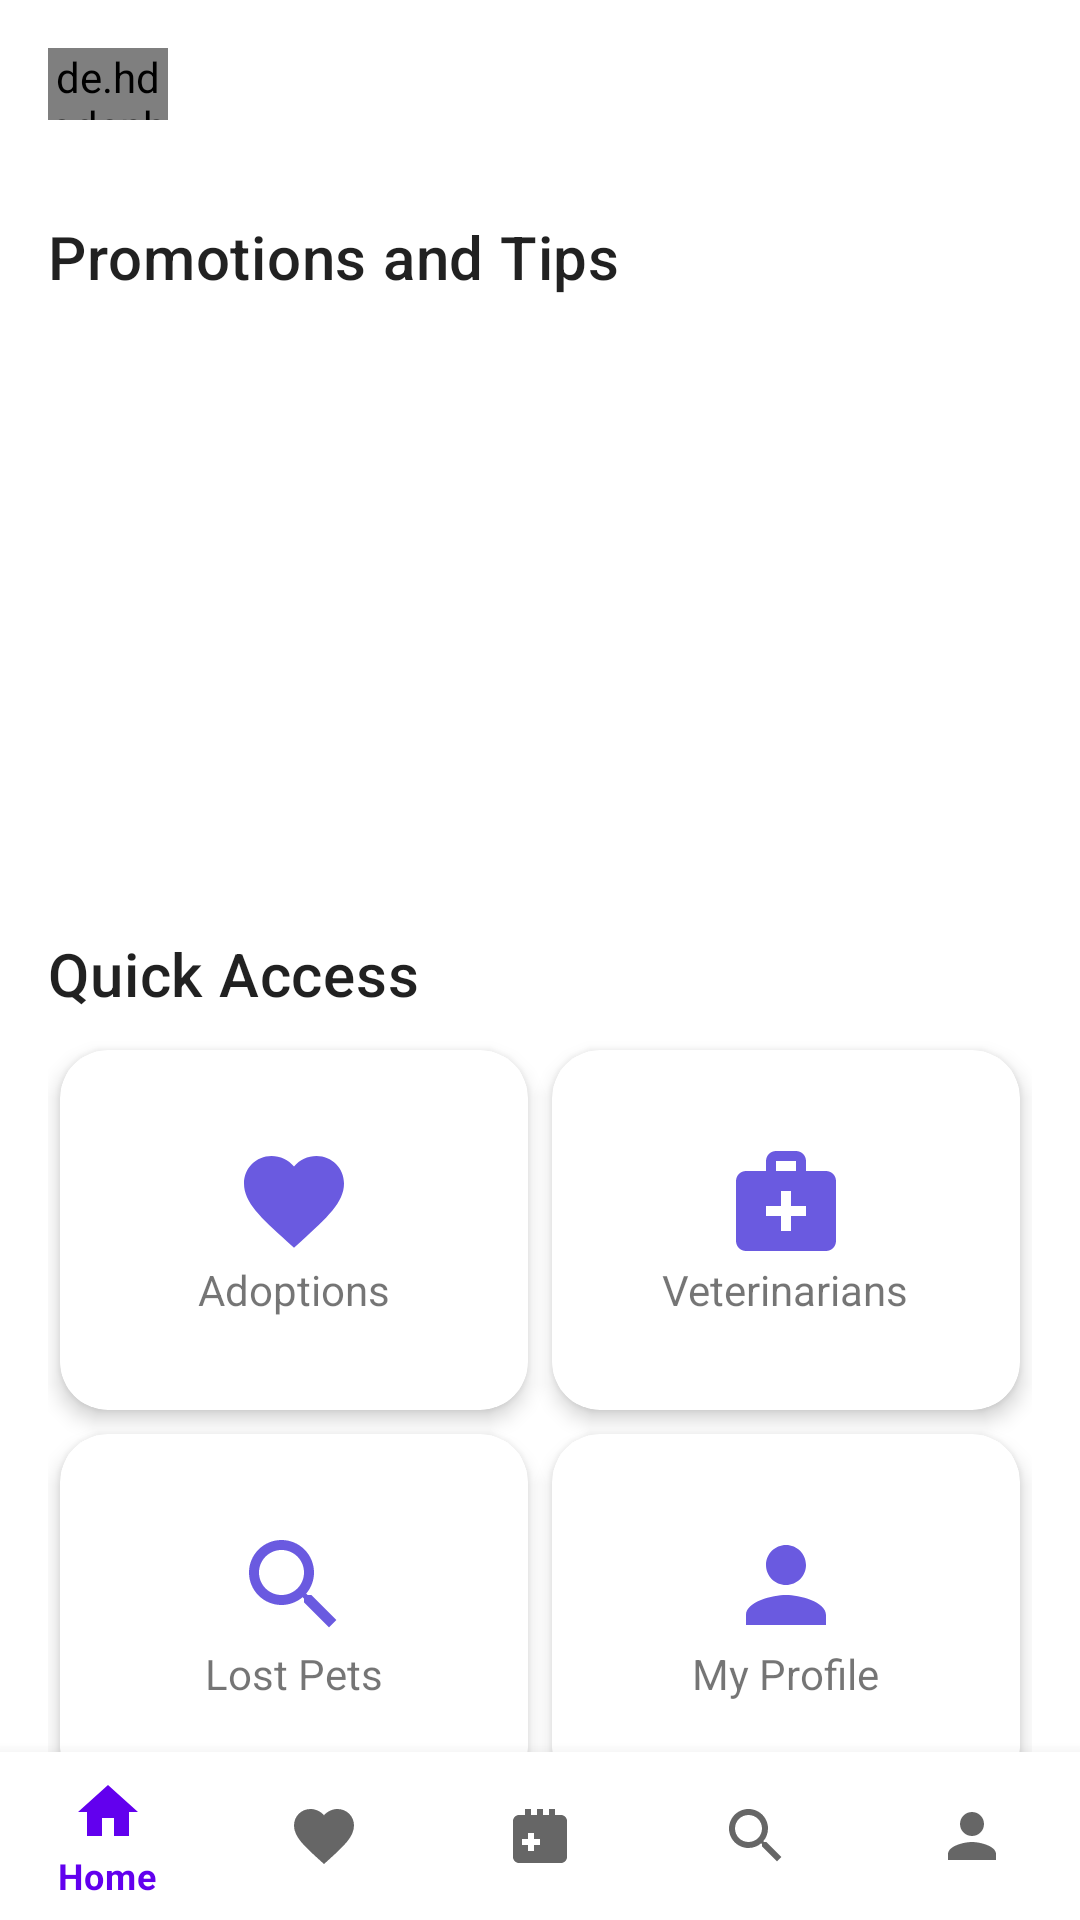

Layout XML and referenced resources for this Android screen:
<!-- AndroidManifest.xml: application theme Theme.PetLink -->
<!-- res/layout/activity_main.xml -->
<?xml version="1.0" encoding="utf-8"?>
<RelativeLayout xmlns:android="http://schemas.android.com/apk/res/android"
    xmlns:app="http://schemas.android.com/apk/res-auto"
    xmlns:tools="http://schemas.android.com/tools"
    android:layout_width="match_parent"
    android:layout_height="match_parent"
    tools:context=".MainActivity">

    <LinearLayout
        android:id="@+id/main_content"
        android:layout_width="match_parent"
        android:layout_height="match_parent"
        android:layout_above="@+id/bottom_navigation"
        android:orientation="vertical">

        <RelativeLayout
            android:id="@+id/toolbar_layout"
            android:layout_width="match_parent"
            android:layout_height="?attr/actionBarSize"
            android:padding="16dp">

            <de.hdodenhof.circleimageview.CircleImageView
                android:id="@+id/user_profile_image"
                android:layout_width="40dp"
                android:layout_height="40dp"
                android:layout_alignParentStart="true"
                android:layout_centerVertical="true"
                tools:src="@tools:sample/avatars" />

            <TextView
                android:id="@+id/user_name_text"
                android:layout_width="wrap_content"
                android:layout_height="wrap_content"
                android:layout_centerVertical="true"
                android:layout_marginStart="16dp"
                android:layout_toEndOf="@id/user_profile_image"
                android:textAppearance="@style/TextAppearance.MaterialComponents.Body1"
                tools:text="Sofía Gómez" />

        </RelativeLayout>

        <androidx.core.widget.NestedScrollView
            android:layout_width="match_parent"
            android:layout_height="match_parent">

            <LinearLayout
                android:layout_width="match_parent"
                android:layout_height="wrap_content"
                android:orientation="vertical"
                android:padding="16dp">

                <TextView
                    android:layout_width="wrap_content"
                    android:layout_height="wrap_content"
                    android:text="@string/promotions_and_tips"
                    android:textAppearance="@style/TextAppearance.MaterialComponents.Headline6" />

                <androidx.viewpager2.widget.ViewPager2
                    android:id="@+id/promotions_view_pager"
                    android:layout_width="match_parent"
                    android:layout_height="180dp"
                    android:layout_marginTop="8dp" />

                <TextView
                    android:layout_width="wrap_content"
                    android:layout_height="wrap_content"
                    android:layout_marginTop="24dp"
                    android:text="@string/quick_access"
                    android:textAppearance="@style/TextAppearance.MaterialComponents.Headline6" />

                <GridLayout
                    android:layout_width="match_parent"
                    android:layout_height="wrap_content"
                    android:layout_marginTop="8dp"
                    android:columnCount="2"
                    android:useDefaultMargins="true">

                    <com.google.android.material.card.MaterialCardView
                        android:id="@+id/adoptions_card"
                        android:layout_width="0dp"
                        android:layout_height="wrap_content"
                        android:layout_columnWeight="1"
                        app:cardCornerRadius="16dp"
                        app:cardElevation="4dp">

                        <LinearLayout
                            android:layout_width="match_parent"
                            android:layout_height="120dp"
                            android:gravity="center"
                            android:orientation="vertical">
                            <ImageView
                                android:layout_width="40dp"
                                android:layout_height="40dp"
                                android:src="@drawable/ic_adoptions" />
                            <TextView
                                android:layout_width="wrap_content"
                                android:layout_height="wrap_content"
                                android:text="@string/adoptions" />
                        </LinearLayout>
                    </com.google.android.material.card.MaterialCardView>

                    <com.google.android.material.card.MaterialCardView
                        android:id="@+id/veterinarians_card"
                        android:layout_width="0dp"
                        android:layout_height="wrap_content"
                        android:layout_columnWeight="1"
                        app:cardCornerRadius="16dp"
                        app:cardElevation="4dp">

                        <LinearLayout
                            android:layout_width="match_parent"
                            android:layout_height="120dp"
                            android:gravity="center"
                            android:orientation="vertical">
                            <ImageView
                                android:layout_width="40dp"
                                android:layout_height="40dp"
                                android:src="@drawable/ic_quick_vets" />
                            <TextView
                                android:layout_width="wrap_content"
                                android:layout_height="wrap_content"
                                android:text="@string/veterinarians" />
                        </LinearLayout>
                    </com.google.android.material.card.MaterialCardView>

                    <com.google.android.material.card.MaterialCardView
                        android:id="@+id/lost_pets_card"
                        android:layout_width="0dp"
                        android:layout_height="wrap_content"
                        android:layout_columnWeight="1"
                        app:cardCornerRadius="16dp"
                        app:cardElevation="4dp">

                        <LinearLayout
                            android:layout_width="match_parent"
                            android:layout_height="120dp"
                            android:gravity="center"
                            android:orientation="vertical">
                            <ImageView
                                android:layout_width="40dp"
                                android:layout_height="40dp"
                                android:src="@drawable/ic_lost_pets" />
                            <TextView
                                android:layout_width="wrap_content"
                                android:layout_height="wrap_content"
                                android:text="@string/lost_pets" />
                        </LinearLayout>
                    </com.google.android.material.card.MaterialCardView>

                    <com.google.android.material.card.MaterialCardView
                        android:id="@+id/profile_card"
                        android:layout_width="0dp"
                        android:layout_height="wrap_content"
                        android:layout_columnWeight="1"
                        app:cardCornerRadius="16dp"
                        app:cardElevation="4dp">

                        <LinearLayout
                            android:layout_width="match_parent"
                            android:layout_height="120dp"
                            android:gravity="center"
                            android:orientation="vertical">
                            <ImageView
                                android:layout_width="40dp"
                                android:layout_height="40dp"
                                android:src="@drawable/ic_my_profile" />
                            <TextView
                                android:layout_width="wrap_content"
                                android:layout_height="wrap_content"
                                android:text="@string/my_profile" />
                        </LinearLayout>
                    </com.google.android.material.card.MaterialCardView>

                </GridLayout>

            </LinearLayout>

        </androidx.core.widget.NestedScrollView>

    </LinearLayout>

    <com.google.android.material.bottomnavigation.BottomNavigationView
        android:id="@+id/bottom_navigation"
        android:layout_width="match_parent"
        android:layout_height="wrap_content"
        android:layout_alignParentBottom="true"
        app:menu="@menu/bottom_nav_menu" />

</RelativeLayout>
<!-- resources referenced by this layout -->
<resources>
  <!-- drawable ic_adoptions (drawable) -->
  <vector xmlns:android="http://schemas.android.com/apk/res/android"
      android:width="24dp"
      android:height="24dp"
      android:viewportWidth="24"
      android:viewportHeight="24">
      <path
          android:fillColor="#6A5AE0"
          android:pathData="M12,21.35l-1.45,-1.32C5.4,15.36 2,12.28 2,8.5 2,5.42 4.42,3 7.5,3c1.74,0 3.41,0.81 4.5,2.09C13.09,3.81 14.76,3 16.5,3 19.58,3 22,5.42 22,8.5c0,3.78 -3.4,6.86 -8.55,11.54L12,21.35z" />
  </vector>
  <!-- drawable ic_lost_pets (drawable) -->
  <vector xmlns:android="http://schemas.android.com/apk/res/android"
      android:width="24dp"
      android:height="24dp"
      android:viewportWidth="24"
      android:viewportHeight="24">
      <path
          android:fillColor="#6A5AE0"
          android:pathData="M15.5,14h-0.79l-0.28,-0.27C15.41,12.59 16,11.11 16,9.5 16,5.91 13.09,3 9.5,3S3,5.91 3,9.5 5.91,16 9.5,16c1.61,0 3.09,-0.59 4.23,-1.57l0.27,0.28v0.79l5,5L20.49,19l-5,-5zM9.5,14C7.01,14 5,11.99 5,9.5S7.01,5 9.5,5 14,7.01 14,9.5 11.99,14 9.5,14z" />
  </vector>
  <!-- drawable ic_my_profile (drawable) -->
  <vector xmlns:android="http://schemas.android.com/apk/res/android"
      android:width="24dp"
      android:height="24dp"
      android:viewportWidth="24"
      android:viewportHeight="24">
      <path
          android:fillColor="#6A5AE0"
          android:pathData="M12,12c2.21,0 4,-1.79 4,-4s-1.79,-4 -4,-4 -4,1.79 -4,4 1.79,4 4,4zM12,14c-2.67,0 -8,1.34 -8,4v2h16v-2c0,-2.66 -5.33,-4 -8,-4z" />
  </vector>
  <!-- drawable ic_quick_vets (drawable) -->
  <vector xmlns:android="http://schemas.android.com/apk/res/android"
      android:width="24dp"
      android:height="24dp"
      android:viewportWidth="24"
      android:viewportHeight="24">
      <path
          android:fillColor="#6A5AE0"
          android:pathData="M20,6h-4V4c0-1.1-0.9-2-2-2h-4C8.9,2,8,2.9,8,4v2H4C2.9,6,2,6.9,2,8v12c0,1.1,0.9,2,2,2h16c1.1,0,2-0.9,2-2V8C22,6.9,21.1,6,20,6z M10,4h4v2h-4V4z M16,15h-3v3h-2v-3H8v-2h3v-3h2v3h3V15z"/>
  </vector>
  <string name="adoptions">Adoptions</string>
  <string name="lost_pets">Lost Pets</string>
  <string name="my_profile">My Profile</string>
  <string name="promotions_and_tips">Promotions and Tips</string>
  <string name="quick_access">Quick Access</string>
  <string name="veterinarians">Veterinarians</string>
  <style name="Theme.PetLink" parent="Theme.MaterialComponents.DayNight.NoActionBar">
          
          <item name="colorPrimary">@color/purple_500</item>
          <item name="colorPrimaryVariant">@color/purple_700</item>
          <item name="colorOnPrimary">@color/white</item>
          
          <item name="colorSecondary">@color/teal_200</item>
          <item name="colorSecondaryVariant">@color/teal_700</item>
          <item name="colorOnSecondary">@color/black</item>
          
          <item name="android:statusBarColor">?attr/colorPrimaryVariant</item>
          
      </style>
  <color name="purple_500">#FF6200EE</color>
  <color name="purple_700">#FF3700B3</color>
  <color name="white">#FFFFFFFF</color>
  <color name="teal_200">#FF03DAC5</color>
  <color name="teal_700">#FF018786</color>
  <color name="black">#FF000000</color>
</resources>
